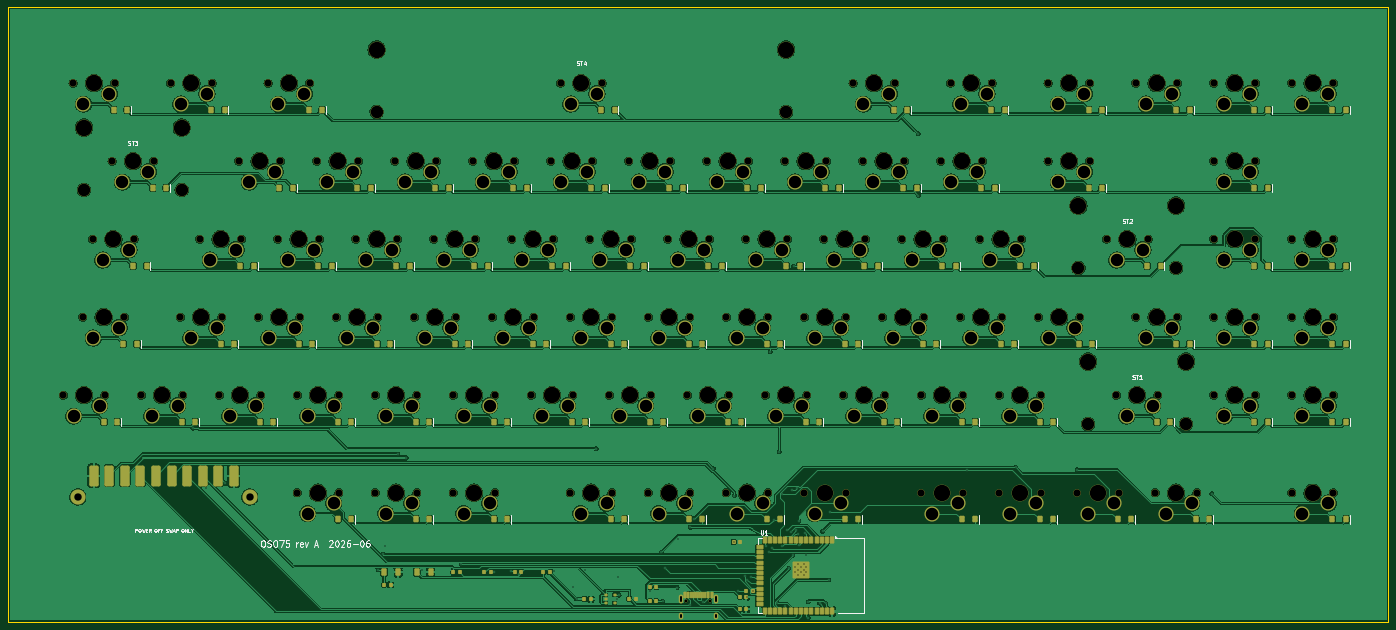
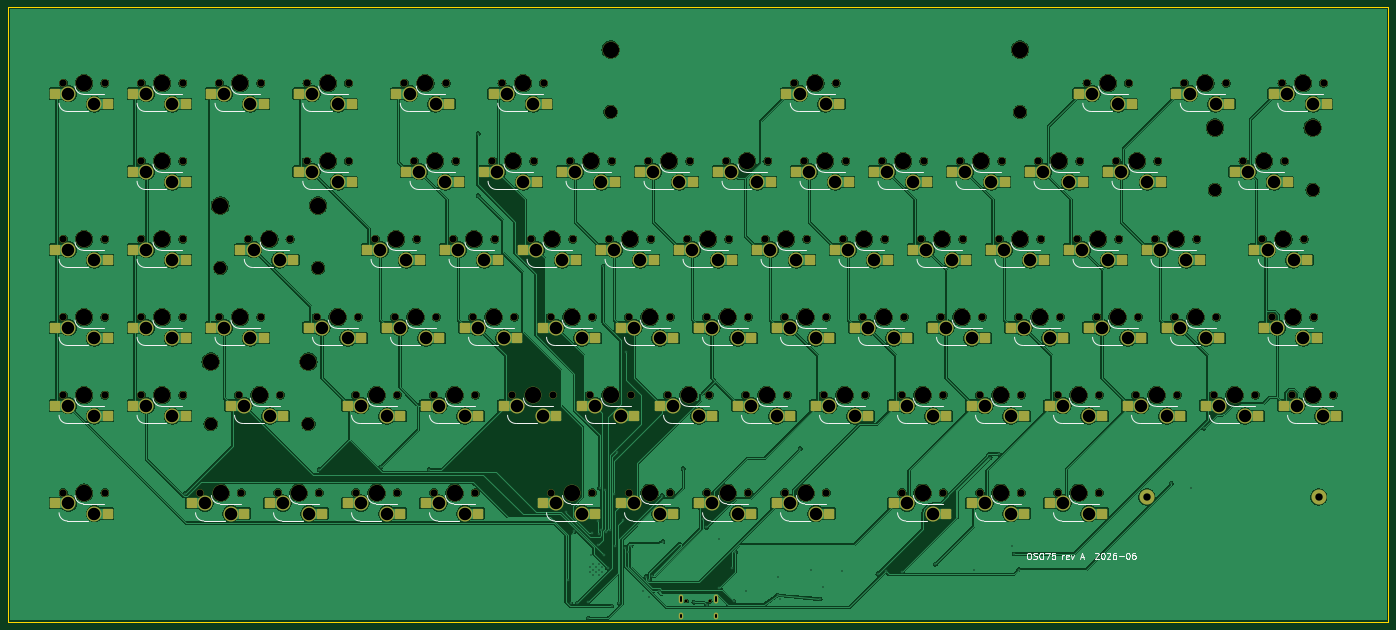
Circuit board: 11 layer files. Board 337.1 x 150.1 mm.
- bottom_copper: oso75-B_Cu.gbl (889085 bytes)
- bottom_mask: oso75-B_Mask.gbs (20380 bytes)
- paste: oso75-B_Paste.gbp (6736 bytes)
- bottom_silk: oso75-B_Silkscreen.gbo (32013 bytes)
- outline: oso75-Edge_Cuts.gm1 (620 bytes)
- top_copper: oso75-F_Cu.gtl (1033537 bytes)
- top_mask: oso75-F_Mask.gts (25772 bytes)
- paste: oso75-F_Paste.gtp (10407 bytes)
- top_silk: oso75-F_Silkscreen.gto (28640 bytes)
- drill: oso75-NPTH.drl (5048 bytes)
- drill: oso75-PTH.drl (4874 bytes)

=== bottom_copper: oso75-B_Cu.gbl (889085 bytes, source omitted) ===
=== bottom_mask: oso75-B_Mask.gbs (20380 bytes, source omitted) ===
=== paste: oso75-B_Paste.gbp (6736 bytes, source omitted) ===
=== bottom_silk: oso75-B_Silkscreen.gbo (32013 bytes, source omitted) ===
=== outline: oso75-Edge_Cuts.gm1 ===
%TF.GenerationSoftware,KiCad,Pcbnew,10.0.3*%
%TF.CreationDate,2026-06-10T13:14:35-07:00*%
%TF.ProjectId,oso75,6f736f37-352e-46b6-9963-61645f706362,rev?*%
%TF.SameCoordinates,Original*%
%TF.FileFunction,Profile,NP*%
%FSLAX46Y46*%
G04 Gerber Fmt 4.6, Leading zero omitted, Abs format (unit mm)*
G04 Created by KiCad (PCBNEW 10.0.3) date 2026-06-10 13:14:35*
%MOMM*%
%LPD*%
G01*
G04 APERTURE LIST*
%TA.AperFunction,Profile*%
%ADD10C,0.100000*%
%TD*%
G04 APERTURE END LIST*
D10*
X0Y0D02*
X337088000Y0D01*
X0Y-150063000D02*
X0Y0D01*
X337088000Y0D02*
X337088000Y-150063000D01*
X337088000Y-150063000D02*
X0Y-150063000D01*
M02*

=== top_copper: oso75-F_Cu.gtl (1033537 bytes, source omitted) ===
=== top_mask: oso75-F_Mask.gts (25772 bytes, source omitted) ===
=== paste: oso75-F_Paste.gtp (10407 bytes, source omitted) ===
=== top_silk: oso75-F_Silkscreen.gto (28640 bytes, source omitted) ===
=== drill: oso75-NPTH.drl ===
M48
; DRILL file KiCad 10.0.3 date 2026-06-10T13:14:34
; FORMAT={-:-/ absolute / metric / decimal}
; #@! TF.CreationDate,2026-06-10T13:14:34-07:00
; #@! TF.GenerationSoftware,Kicad,Pcbnew,10.0.3
; #@! TF.FileFunction,NonPlated,1,2,NPTH
FMAT,2
METRIC
; #@! TA.AperFunction,NonPlated,NPTH,ComponentDrill
T1C0.650
; #@! TA.AperFunction,NonPlated,NPTH,ComponentDrill
T2C1.750
; #@! TA.AperFunction,NonPlated,NPTH,ComponentDrill
T3C1.800
; #@! TA.AperFunction,NonPlated,NPTH,ComponentDrill
T4C3.048
; #@! TA.AperFunction,NonPlated,NPTH,ComponentDrill
T5C3.988
; #@! TA.AperFunction,NonPlated,NPTH,ComponentDrill
T6C4.000
%
G90
G05
T1
X165.65Y-145.06
X171.43Y-145.06
T2
X13.445Y-94.725
X15.826Y-18.525
X18.208Y-75.675
X20.589Y-56.625
X23.605Y-94.725
X25.351Y-37.575
X25.986Y-18.525
X28.368Y-75.675
X30.749Y-56.625
X32.495Y-94.725
X35.511Y-37.575
X39.639Y-18.525
X42.02Y-75.675
X42.655Y-94.725
X46.783Y-56.625
X49.799Y-18.525
X51.545Y-94.725
X52.18Y-75.675
X56.308Y-37.575
X56.943Y-56.625
X61.07Y-75.675
X61.705Y-94.725
X63.451Y-18.525
X65.832Y-56.625
X66.468Y-37.575
X70.595Y-94.725
X70.595Y-118.537
X71.23Y-75.675
X73.611Y-18.525
X75.358Y-37.575
X75.992Y-56.625
X80.12Y-75.675
X80.755Y-94.725
X80.755Y-118.537
X84.883Y-56.625
X85.518Y-37.575
X89.645Y-94.725
X89.645Y-118.537
X90.28Y-75.675
X94.407Y-37.575
X95.043Y-56.625
X99.17Y-75.675
X99.805Y-94.725
X99.805Y-118.537
X103.933Y-56.625
X104.567Y-37.575
X108.695Y-94.725
X108.695Y-118.537
X109.33Y-75.675
X113.458Y-37.575
X114.093Y-56.625
X118.22Y-75.675
X118.855Y-94.725
X118.855Y-118.537
X122.983Y-56.625
X123.618Y-37.575
X127.745Y-94.725
X128.38Y-75.675
X132.508Y-37.575
X133.143Y-56.625
X134.889Y-18.525
X137.27Y-75.675
X137.27Y-118.537
X137.905Y-94.725
X142.033Y-56.625
X142.668Y-37.575
X145.049Y-18.525
X146.795Y-94.725
X147.43Y-75.675
X147.43Y-118.537
X151.558Y-37.575
X152.193Y-56.625
X156.32Y-75.675
X156.32Y-118.537
X156.955Y-94.725
X161.082Y-56.625
X161.718Y-37.575
X165.845Y-94.725
X166.48Y-75.675
X166.48Y-118.537
X170.608Y-37.575
X171.242Y-56.625
X175.37Y-75.675
X175.37Y-118.537
X176.005Y-94.725
X180.133Y-56.625
X180.768Y-37.575
X184.895Y-94.725
X185.53Y-75.675
X185.53Y-118.537
X189.658Y-37.575
X190.293Y-56.625
X194.42Y-75.675
X194.42Y-118.537
X195.055Y-94.725
X199.183Y-56.625
X199.818Y-37.575
X203.945Y-94.725
X204.58Y-75.675
X204.58Y-118.537
X206.326Y-18.525
X208.707Y-37.575
X209.343Y-56.625
X213.47Y-75.675
X214.105Y-94.725
X216.486Y-18.525
X218.233Y-56.625
X218.867Y-37.575
X222.995Y-94.725
X222.995Y-118.537
X223.63Y-75.675
X227.758Y-37.575
X228.393Y-56.625
X230.139Y-18.525
X232.52Y-75.675
X233.155Y-94.725
X233.155Y-118.537
X237.283Y-56.625
X237.918Y-37.575
X240.299Y-18.525
X242.045Y-94.725
X242.045Y-118.537
X242.68Y-75.675
X247.443Y-56.625
X251.57Y-75.675
X252.205Y-94.725
X252.205Y-118.537
X253.951Y-18.525
X253.951Y-37.575
X261.095Y-118.537
X261.73Y-75.675
X264.111Y-18.525
X264.111Y-37.575
X268.239Y-56.625
X270.62Y-94.725
X271.255Y-118.537
X275.383Y-18.525
X275.383Y-75.675
X278.399Y-56.625
X280.145Y-118.537
X280.78Y-94.725
X285.543Y-18.525
X285.543Y-75.675
X290.305Y-118.537
X294.432Y-18.525
X294.432Y-37.575
X294.432Y-56.625
X294.432Y-75.675
X294.432Y-94.725
X304.592Y-18.525
X304.592Y-37.575
X304.592Y-56.625
X304.592Y-75.675
X304.592Y-94.725
X313.483Y-18.525
X313.483Y-56.625
X313.483Y-75.675
X313.483Y-94.725
X313.483Y-118.537
X323.643Y-18.525
X323.643Y-56.625
X323.643Y-75.675
X323.643Y-94.725
X323.643Y-118.537
T3
X17.0Y-119.563
X59.0Y-119.563
T4
X18.493Y-44.56
X42.369Y-44.56
X89.969Y-25.51
X189.969Y-25.51
X261.381Y-63.61
X263.762Y-101.71
X285.257Y-63.61
X287.638Y-101.71
T5
X18.493Y-29.35
X42.369Y-29.35
X89.969Y-10.3
X189.969Y-10.3
X261.381Y-48.4
X263.762Y-86.5
X285.257Y-48.4
X287.638Y-86.5
T6
X18.525Y-94.725
X20.906Y-18.525
X23.288Y-75.675
X25.669Y-56.625
X30.431Y-37.575
X37.575Y-94.725
X44.719Y-18.525
X47.1Y-75.675
X51.863Y-56.625
X56.625Y-94.725
X61.388Y-37.575
X66.15Y-75.675
X68.531Y-18.525
X70.912Y-56.625
X75.675Y-94.725
X75.675Y-118.537
X80.438Y-37.575
X85.2Y-75.675
X89.963Y-56.625
X94.725Y-94.725
X94.725Y-118.537
X99.487Y-37.575
X104.25Y-75.675
X109.013Y-56.625
X113.775Y-94.725
X113.775Y-118.537
X118.538Y-37.575
X123.3Y-75.675
X128.063Y-56.625
X132.825Y-94.725
X137.588Y-37.575
X139.969Y-18.525
X142.35Y-75.675
X142.35Y-118.537
X147.113Y-56.625
X151.875Y-94.725
X156.638Y-37.575
X161.4Y-75.675
X161.4Y-118.537
X166.162Y-56.625
X170.925Y-94.725
X175.688Y-37.575
X180.45Y-75.675
X180.45Y-118.537
X185.213Y-56.625
X189.975Y-94.725
X194.738Y-37.575
X199.5Y-75.675
X199.5Y-118.537
X204.263Y-56.625
X209.025Y-94.725
X211.406Y-18.525
X213.787Y-37.575
X218.55Y-75.675
X223.313Y-56.625
X228.075Y-94.725
X228.075Y-118.537
X232.838Y-37.575
X235.219Y-18.525
X237.6Y-75.675
X242.363Y-56.625
X247.125Y-94.725
X247.125Y-118.537
X256.65Y-75.675
X259.031Y-18.525
X259.031Y-37.575
X266.175Y-118.537
X273.319Y-56.625
X275.7Y-94.725
X280.463Y-18.525
X280.463Y-75.675
X285.225Y-118.537
X299.512Y-18.525
X299.512Y-37.575
X299.512Y-56.625
X299.512Y-75.675
X299.512Y-94.725
X318.563Y-18.525
X318.563Y-56.625
X318.563Y-75.675
X318.563Y-94.725
X318.563Y-118.537
M30

=== drill: oso75-PTH.drl ===
M48
; DRILL file KiCad 10.0.3 date 2026-06-10T13:14:34
; FORMAT={-:-/ absolute / metric / decimal}
; #@! TF.CreationDate,2026-06-10T13:14:34-07:00
; #@! TF.GenerationSoftware,Kicad,Pcbnew,10.0.3
; #@! TF.FileFunction,Plated,1,2,PTH
FMAT,2
METRIC
; #@! TA.AperFunction,Plated,PTH,ViaDrill
T1C0.300
; #@! TA.AperFunction,Plated,PTH,ComponentDrill
T2C0.300
; #@! TA.AperFunction,Plated,PTH,ComponentDrill
T3C0.600
; #@! TA.AperFunction,Plated,PTH,ComponentDrill
T4C3.050
%
G90
G05
T1
X45.098Y-102.777
X48.245Y-117.499
X53.015Y-116.279
X90.323Y-137.344
X91.426Y-133.491
X92.0Y-131.5
X95.2Y-109.113
X97.261Y-109.947
X101.151Y-137.507
X110.682Y-136.0
X118.748Y-137.854
X122.79Y-137.656
X124.7Y-138.363
X133.383Y-137.735
X138.0Y-141.5
X138.8Y-144.5
X140.911Y-137.317
X143.598Y-107.777
X148.6Y-144.5
X149.0Y-139.2
X149.2Y-143.55
X156.834Y-142.62
X159.481Y-133.049
X159.893Y-145.058
X160.333Y-136.924
X163.382Y-141.69
X163.581Y-129.899
X166.513Y-145.88
X166.598Y-127.027
X167.47Y-124.839
X169.644Y-145.275
X172.236Y-112.648
X177.2Y-130.5
X177.347Y-119.226
X178.226Y-142.505
X179.948Y-138.816
X180.488Y-139.847
X180.552Y-143.976
X181.315Y-139.03
X181.958Y-142.648
X185.082Y-131.642
X185.8Y-133.071
X186.141Y-84.134
X186.481Y-131.953
X186.925Y-125.119
X187.844Y-145.537
X188.349Y-108.513
X188.863Y-131.642
X189.061Y-118.844
X189.738Y-146.218
X190.123Y-127.747
X190.675Y-136.945
X191.186Y-128.071
X191.45Y-117.899
X191.575Y-133.812
X191.813Y-63.209
X192.424Y-127.559
X192.653Y-117.434
X192.827Y-128.665
X193.042Y-125.429
X193.092Y-131.371
X194.551Y-128.307
X194.853Y-133.765
X195.392Y-145.213
X195.411Y-149.177
X198.159Y-145.535
X198.895Y-127.949
X199.714Y-145.535
X200.359Y-139.851
X200.744Y-123.365
X222.275Y-30.834
X222.313Y-45.97
X234.215Y-112.931
X246.119Y-112.361
X261.078Y-112.932
X293.913Y-118.789
T2
X192.14Y-136.6
X192.14Y-138.0
X192.84Y-135.9
X192.84Y-137.3
X192.84Y-138.7
X193.54Y-136.6
X193.54Y-138.0
X194.24Y-135.9
X194.24Y-137.3
X194.24Y-138.7
X194.94Y-136.6
X194.94Y-138.0
T4
X15.985Y-99.805
X18.366Y-23.605
X20.748Y-80.755
X22.335Y-97.265
X23.129Y-61.705
X24.716Y-21.065
X27.098Y-78.215
X27.891Y-42.655
X29.479Y-59.165
X34.241Y-40.115
X35.035Y-99.805
X41.385Y-97.265
X42.179Y-23.605
X44.56Y-80.755
X48.529Y-21.065
X49.323Y-61.705
X50.91Y-78.215
X54.085Y-99.805
X55.673Y-59.165
X58.848Y-42.655
X60.435Y-97.265
X63.61Y-80.755
X65.198Y-40.115
X65.991Y-23.605
X68.372Y-61.705
X69.96Y-78.215
X72.341Y-21.065
X73.135Y-99.805
X73.135Y-123.617
X74.722Y-59.165
X77.898Y-42.655
X79.485Y-97.265
X79.485Y-121.077
X82.66Y-80.755
X84.248Y-40.115
X87.423Y-61.705
X89.01Y-78.215
X92.185Y-99.805
X92.185Y-123.617
X93.773Y-59.165
X96.947Y-42.655
X98.535Y-97.265
X98.535Y-121.077
X101.71Y-80.755
X103.297Y-40.115
X106.473Y-61.705
X108.06Y-78.215
X111.235Y-99.805
X111.235Y-123.617
X112.823Y-59.165
X115.998Y-42.655
X117.585Y-97.265
X117.585Y-121.077
X120.76Y-80.755
X122.348Y-40.115
X125.523Y-61.705
X127.11Y-78.215
X130.285Y-99.805
X131.873Y-59.165
X135.048Y-42.655
X136.635Y-97.265
X137.429Y-23.605
X139.81Y-80.755
X139.81Y-123.617
X141.398Y-40.115
X143.779Y-21.065
X144.573Y-61.705
X146.16Y-78.215
X146.16Y-121.077
X149.335Y-99.805
X150.923Y-59.165
X154.098Y-42.655
X155.685Y-97.265
X158.86Y-80.755
X158.86Y-123.617
X160.448Y-40.115
X163.622Y-61.705
X165.21Y-78.215
X165.21Y-121.077
X168.385Y-99.805
X169.972Y-59.165
X173.148Y-42.655
X174.735Y-97.265
X177.91Y-80.755
X177.91Y-123.617
X179.498Y-40.115
X182.673Y-61.705
X184.26Y-78.215
X184.26Y-121.077
X187.435Y-99.805
X189.023Y-59.165
X192.198Y-42.655
X193.785Y-97.265
X196.96Y-80.755
X196.96Y-123.617
X198.548Y-40.115
X201.723Y-61.705
X203.31Y-78.215
X203.31Y-121.077
X206.485Y-99.805
X208.073Y-59.165
X208.866Y-23.605
X211.247Y-42.655
X212.835Y-97.265
X215.216Y-21.065
X216.01Y-80.755
X217.597Y-40.115
X220.773Y-61.705
X222.36Y-78.215
X225.535Y-99.805
X225.535Y-123.617
X227.123Y-59.165
X230.298Y-42.655
X231.885Y-97.265
X231.885Y-121.077
X232.679Y-23.605
X235.06Y-80.755
X236.648Y-40.115
X239.029Y-21.065
X239.823Y-61.705
X241.41Y-78.215
X244.585Y-99.805
X244.585Y-123.617
X246.173Y-59.165
X250.935Y-97.265
X250.935Y-121.077
X254.11Y-80.755
X256.491Y-23.605
X256.491Y-42.655
X260.46Y-78.215
X262.841Y-21.065
X262.841Y-40.115
X263.635Y-123.617
X269.985Y-121.077
X270.779Y-61.705
X273.16Y-99.805
X277.129Y-59.165
X277.923Y-23.605
X277.923Y-80.755
X279.51Y-97.265
X282.685Y-123.617
X284.273Y-21.065
X284.273Y-78.215
X289.035Y-121.077
X296.972Y-23.605
X296.972Y-42.655
X296.972Y-61.705
X296.972Y-80.755
X296.972Y-99.805
X303.322Y-21.065
X303.322Y-40.115
X303.322Y-59.165
X303.322Y-78.215
X303.322Y-97.265
X316.023Y-23.605
X316.023Y-61.705
X316.023Y-80.755
X316.023Y-99.805
X316.023Y-123.617
X322.373Y-21.065
X322.373Y-59.165
X322.373Y-78.215
X322.373Y-97.265
X322.373Y-121.077
T3
X164.22Y-143.98G85X164.22Y-145.08
G05
X164.22Y-148.41G85X164.22Y-149.01
G05
X172.86Y-143.98G85X172.86Y-145.08
G05
X172.86Y-148.41G85X172.86Y-149.01
G05
M30
